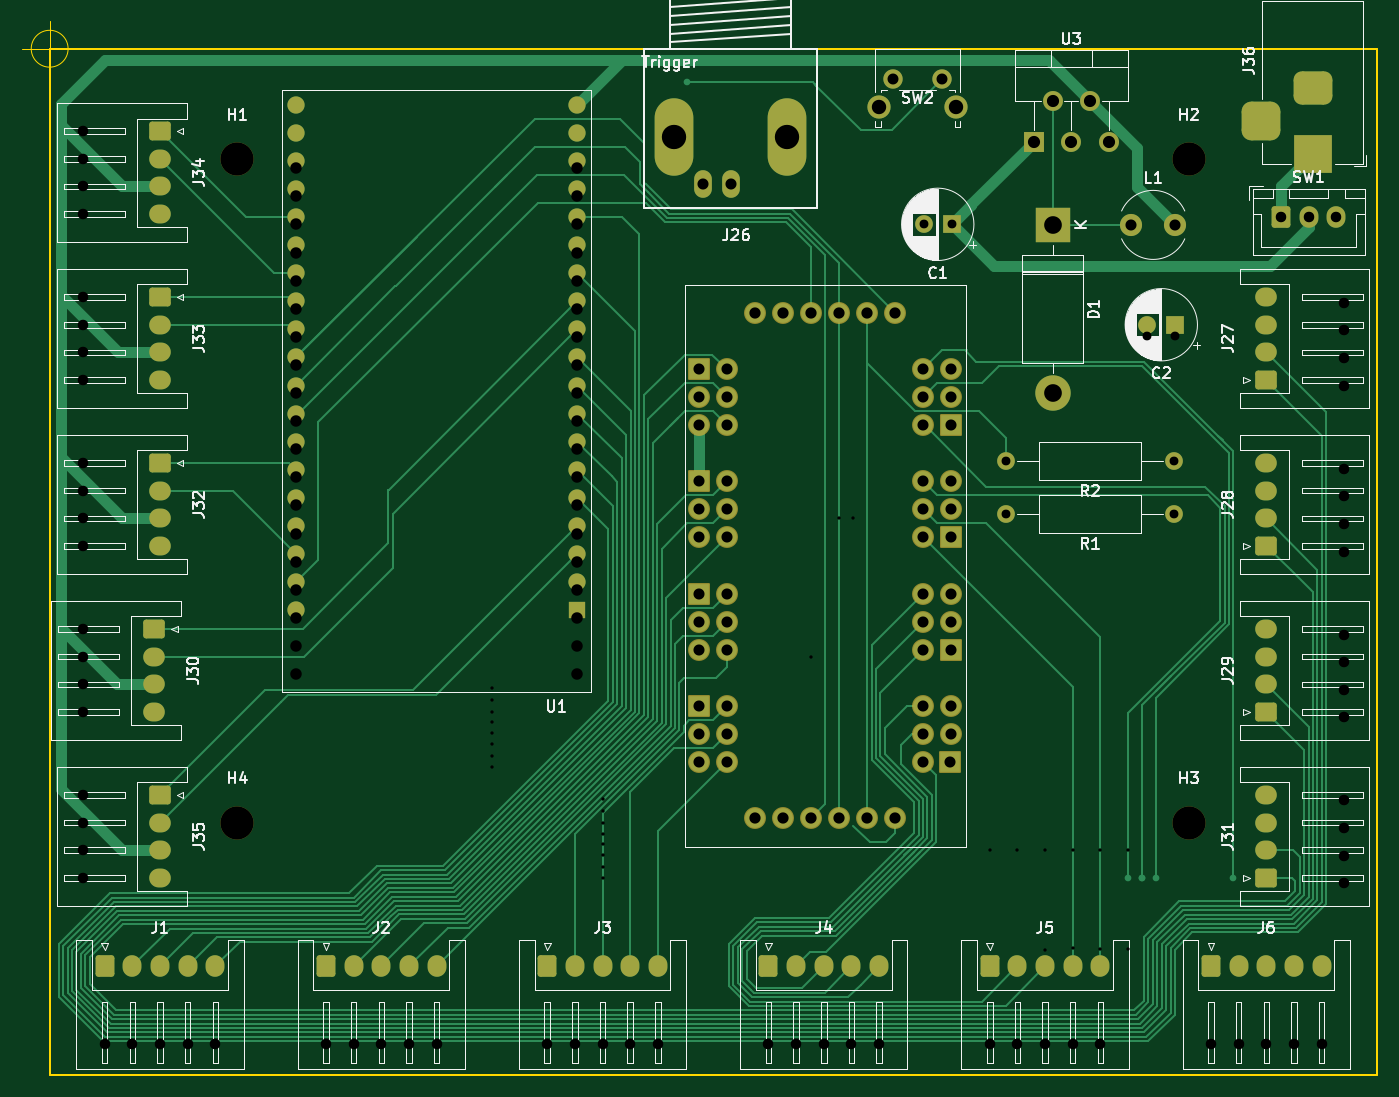
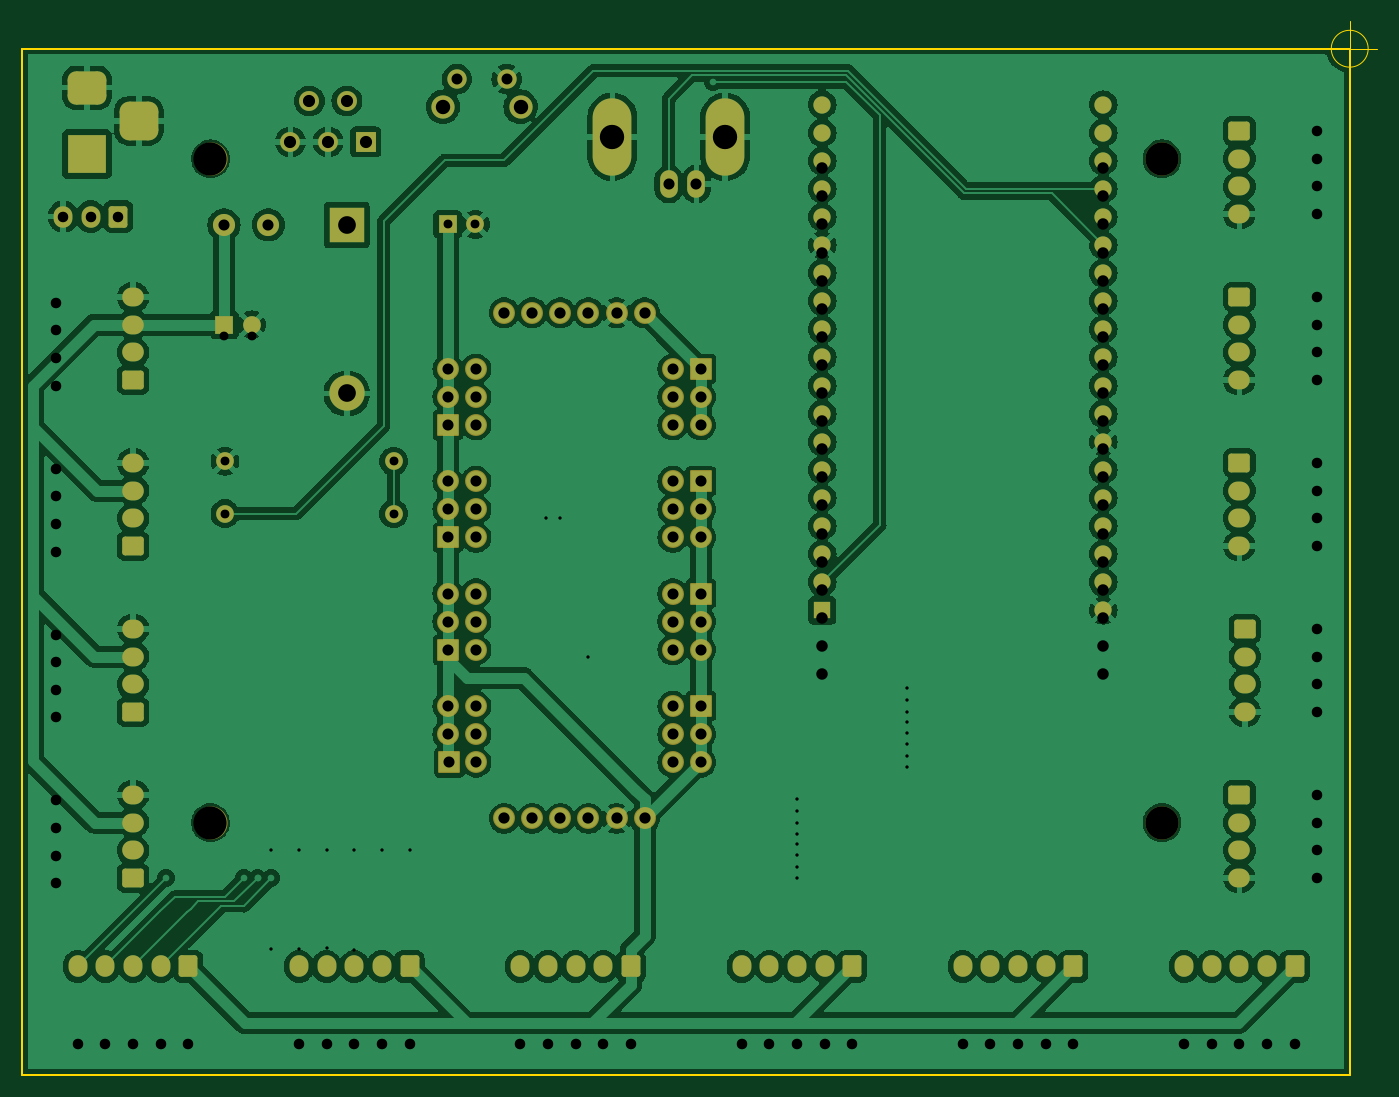
Circuit board: 11 layer files. Board 122.5 x 95.3 mm.
- bottom_copper: IssaScope_v0.2-B_Cu.gbr (284654 bytes)
- bottom_mask: IssaScope_v0.2-B_Mask.gbr (7963 bytes)
- paste: IssaScope_v0.2-B_Paste.gbr (457 bytes)
- bottom_silk: IssaScope_v0.2-B_Silkscreen.gbr (458 bytes)
- outline: IssaScope_v0.2-Edge_Cuts.gbr (987 bytes)
- top_copper: IssaScope_v0.2-F_Cu.gbr (41041 bytes)
- top_mask: IssaScope_v0.2-F_Mask.gbr (7963 bytes)
- paste: IssaScope_v0.2-F_Paste.gbr (457 bytes)
- top_silk: IssaScope_v0.2-F_Silkscreen.gbr (81308 bytes)
- drill: IssaScope_v0.2-NPTH.drl (395 bytes)
- drill: IssaScope_v0.2-PTH.drl (4612 bytes)

=== bottom_copper: IssaScope_v0.2-B_Cu.gbr (284654 bytes, source omitted) ===
=== bottom_mask: IssaScope_v0.2-B_Mask.gbr (7963 bytes, source omitted) ===
=== paste: IssaScope_v0.2-B_Paste.gbr ===
%TF.GenerationSoftware,KiCad,Pcbnew,7.0.8*%
%TF.CreationDate,2024-05-21T16:54:11+02:00*%
%TF.ProjectId,IssaScope_v0.2,49737361-5363-46f7-9065-5f76302e322e,rev?*%
%TF.SameCoordinates,Original*%
%TF.FileFunction,Paste,Bot*%
%TF.FilePolarity,Positive*%
%FSLAX46Y46*%
G04 Gerber Fmt 4.6, Leading zero omitted, Abs format (unit mm)*
G04 Created by KiCad (PCBNEW 7.0.8) date 2024-05-21 16:54:11*
%MOMM*%
%LPD*%
G01*
G04 APERTURE LIST*
G04 APERTURE END LIST*
M02*

=== bottom_silk: IssaScope_v0.2-B_Silkscreen.gbr ===
%TF.GenerationSoftware,KiCad,Pcbnew,7.0.8*%
%TF.CreationDate,2024-05-21T16:54:11+02:00*%
%TF.ProjectId,IssaScope_v0.2,49737361-5363-46f7-9065-5f76302e322e,rev?*%
%TF.SameCoordinates,Original*%
%TF.FileFunction,Legend,Bot*%
%TF.FilePolarity,Positive*%
%FSLAX46Y46*%
G04 Gerber Fmt 4.6, Leading zero omitted, Abs format (unit mm)*
G04 Created by KiCad (PCBNEW 7.0.8) date 2024-05-21 16:54:11*
%MOMM*%
%LPD*%
G01*
G04 APERTURE LIST*
G04 APERTURE END LIST*
M02*

=== outline: IssaScope_v0.2-Edge_Cuts.gbr ===
%TF.GenerationSoftware,KiCad,Pcbnew,7.0.8*%
%TF.CreationDate,2024-05-21T16:54:11+02:00*%
%TF.ProjectId,IssaScope_v0.2,49737361-5363-46f7-9065-5f76302e322e,rev?*%
%TF.SameCoordinates,Original*%
%TF.FileFunction,Profile,NP*%
%FSLAX46Y46*%
G04 Gerber Fmt 4.6, Leading zero omitted, Abs format (unit mm)*
G04 Created by KiCad (PCBNEW 7.0.8) date 2024-05-21 16:54:11*
%MOMM*%
%LPD*%
G01*
G04 APERTURE LIST*
%TA.AperFunction,Profile*%
%ADD10C,0.200000*%
%TD*%
%TA.AperFunction,Profile*%
%ADD11C,0.100000*%
%TD*%
G04 APERTURE END LIST*
D10*
X75025000Y-50050000D02*
X195025000Y-50050000D01*
X195025000Y-142800000D01*
X75025000Y-142800000D01*
X75025000Y-50050000D01*
D11*
X195025000Y-50050000D02*
X195025000Y-130050000D01*
X75025000Y-130050000D02*
X75025000Y-50050000D01*
X75025000Y-50050000D02*
X195025000Y-50050000D01*
X76691666Y-50050000D02*
G75*
G03*
X76691666Y-50050000I-1666666J0D01*
G01*
X72525000Y-50050000D02*
X77525000Y-50050000D01*
X75025000Y-47550000D02*
X75025000Y-52550000D01*
M02*

=== top_copper: IssaScope_v0.2-F_Cu.gbr (41041 bytes, source omitted) ===
=== top_mask: IssaScope_v0.2-F_Mask.gbr (7963 bytes, source omitted) ===
=== paste: IssaScope_v0.2-F_Paste.gbr ===
%TF.GenerationSoftware,KiCad,Pcbnew,7.0.8*%
%TF.CreationDate,2024-05-21T16:54:11+02:00*%
%TF.ProjectId,IssaScope_v0.2,49737361-5363-46f7-9065-5f76302e322e,rev?*%
%TF.SameCoordinates,Original*%
%TF.FileFunction,Paste,Top*%
%TF.FilePolarity,Positive*%
%FSLAX46Y46*%
G04 Gerber Fmt 4.6, Leading zero omitted, Abs format (unit mm)*
G04 Created by KiCad (PCBNEW 7.0.8) date 2024-05-21 16:54:11*
%MOMM*%
%LPD*%
G01*
G04 APERTURE LIST*
G04 APERTURE END LIST*
M02*

=== top_silk: IssaScope_v0.2-F_Silkscreen.gbr (81308 bytes, source omitted) ===
=== drill: IssaScope_v0.2-NPTH.drl ===
M48
; DRILL file {KiCad 7.0.8} date Tue May 21 05:38:35 2024
; FORMAT={-:-/ absolute / inch / decimal}
; #@! TF.CreationDate,2024-05-21T05:38:35+02:00
; #@! TF.GenerationSoftware,Kicad,Pcbnew,7.0.8
; #@! TF.FileFunction,NonPlated,1,2,NPTH
FMAT,2
INCH
; #@! TA.AperFunction,NonPlated,NPTH,ComponentDrill
T1C0.1181
%
G90
G05
T1
X3.622Y-2.3622
X3.622Y-4.7244
X7.0079Y-2.3622
X7.0079Y-4.7244
T0
M30

=== drill: IssaScope_v0.2-PTH.drl ===
M48
; DRILL file {KiCad 7.0.8} date Tue May 21 05:38:35 2024
; FORMAT={-:-/ absolute / inch / decimal}
; #@! TF.CreationDate,2024-05-21T05:38:35+02:00
; #@! TF.GenerationSoftware,Kicad,Pcbnew,7.0.8
; #@! TF.FileFunction,Plated,1,2,PTH
FMAT,2
INCH
; #@! TA.AperFunction,Plated,PTH,ViaDrill
T1C0.0118
; #@! TA.AperFunction,Plated,PTH,ComponentDrill
T2C0.0315
; #@! TA.AperFunction,Plated,PTH,ComponentDrill
T3C0.0374
; #@! TA.AperFunction,Plated,PTH,ComponentDrill
T4C0.0390
; #@! TA.AperFunction,Plated,PTH,ComponentDrill
T5C0.0394
; #@! TA.AperFunction,Plated,PTH,ComponentDrill
T6C0.0394
; #@! TA.AperFunction,Plated,PTH,ComponentDrill
T7C0.0400
; #@! TA.AperFunction,Plated,PTH,ComponentDrill
T8C0.0409
; #@! TA.AperFunction,Plated,PTH,ComponentDrill
T9C0.0433
; #@! TA.AperFunction,Plated,PTH,ComponentDrill
T10C0.0512
; #@! TA.AperFunction,Plated,PTH,ComponentDrill
T11C0.0630
; #@! TA.AperFunction,Plated,PTH,ComponentDrill
T12C0.0866
%
G90
G05
T1
X4.5276Y-4.2461
X4.5276Y-4.3307
X4.5276Y-4.3681
X4.5276Y-4.4065
X4.5276Y-4.4449
X4.5276Y-4.4862
X4.5276Y-4.5266
X4.5285Y-4.2894
X4.9213Y-4.6407
X4.9213Y-4.6831
X4.9213Y-4.7244
X4.9213Y-4.7638
X4.9213Y-4.8012
X4.9213Y-4.8386
X4.9213Y-4.8819
X4.9213Y-4.9213
X5.6634Y-4.1339
X5.7638Y-3.6417
X5.813Y-3.6417
X6.2992Y-4.8228
X6.3976Y-4.8228
X6.4961Y-4.8228
X6.4961Y-5.1772
X6.5945Y-4.8228
X6.5945Y-5.1722
X6.6929Y-4.8228
X6.6929Y-5.1732
X6.7913Y-4.8228
X6.7913Y-5.1732
T2
X6.065Y-2.5955
X6.1634Y-2.5955
X6.3563Y-3.438
X6.3563Y-3.625
X6.8605Y-2.9931
X6.9563Y-3.438
X6.9563Y-3.625
X6.959Y-2.9931
T3
X3.0709Y-2.2638
X3.0709Y-2.3622
X3.0709Y-2.4606
X3.0709Y-2.5591
X3.0709Y-2.8543
X3.0709Y-2.9528
X3.0709Y-3.0512
X3.0709Y-3.1496
X3.0709Y-3.4449
X3.0709Y-3.5433
X3.0709Y-3.6417
X3.0709Y-3.7402
X3.0709Y-4.0354
X3.0709Y-4.1339
X3.0709Y-4.2323
X3.0709Y-4.3307
X3.0709Y-4.626
X3.0709Y-4.7244
X3.0709Y-4.8228
X3.0709Y-4.9213
X3.1496Y-5.5118
X3.248Y-5.5118
X3.3465Y-5.5118
X3.4449Y-5.5118
X3.5433Y-5.5118
X3.937Y-5.5118
X4.0354Y-5.5118
X4.1339Y-5.5118
X4.2323Y-5.5118
X4.3307Y-5.5118
X4.7244Y-5.5118
X4.8228Y-5.5118
X4.9213Y-5.5118
X5.0197Y-5.5118
X5.1181Y-5.5118
X5.5118Y-5.5118
X5.6102Y-5.5118
X5.7087Y-5.5118
X5.8071Y-5.5118
X5.9055Y-5.5118
X6.2992Y-5.5118
X6.3976Y-5.5118
X6.4961Y-5.5118
X6.5945Y-5.5118
X6.6929Y-5.5118
X7.0866Y-5.5118
X7.185Y-5.5118
X7.2835Y-5.5118
X7.3356Y-2.5679
X7.3819Y-5.5118
X7.4341Y-2.5679
X7.4803Y-5.5118
X7.5325Y-2.5679
X7.5591Y-2.874
X7.5591Y-2.9724
X7.5591Y-3.0709
X7.5591Y-3.1693
X7.5591Y-3.4646
X7.5591Y-3.563
X7.5591Y-3.6614
X7.5591Y-3.7598
X7.5591Y-4.0551
X7.5591Y-4.1535
X7.5591Y-4.252
X7.5591Y-4.3504
X7.5591Y-4.6457
X7.5591Y-4.7441
X7.5591Y-4.8425
X7.5591Y-4.9409
T4
X5.9537Y-2.0787
X6.1309Y-2.0787
T5
X5.263Y-3.1098
X5.263Y-3.2098
X5.263Y-3.3098
X5.263Y-3.5098
X5.263Y-3.6098
X5.263Y-3.7098
X5.263Y-3.9098
X5.263Y-4.0098
X5.263Y-4.1098
X5.263Y-4.3098
X5.263Y-4.4098
X5.263Y-4.5098
X5.363Y-3.1098
X5.363Y-3.2098
X5.363Y-3.3098
X5.363Y-3.5098
X5.363Y-3.6098
X5.363Y-3.7098
X5.363Y-3.9098
X5.363Y-4.0098
X5.363Y-4.1098
X5.363Y-4.3098
X5.363Y-4.4098
X5.363Y-4.5098
X6.063Y-3.1098
X6.063Y-3.2098
X6.063Y-3.3098
X6.063Y-3.5098
X6.063Y-3.6098
X6.063Y-3.7098
X6.063Y-3.9098
X6.063Y-4.0098
X6.063Y-4.1098
X6.063Y-4.3098
X6.063Y-4.4098
X6.063Y-4.5098
X6.1579Y-4.5098
X6.163Y-3.1098
X6.163Y-3.2098
X6.163Y-3.3098
X6.163Y-3.5098
X6.163Y-3.6098
X6.163Y-3.7098
X6.163Y-3.9098
X6.163Y-4.0098
X6.163Y-4.1098
X6.163Y-4.3098
X6.163Y-4.4098
X6.8022Y-2.5974
X6.9596Y-2.5974
T6
X5.2786Y-2.4518
X5.377Y-2.4518
T7
X5.463Y-4.7098
X5.4634Y-2.9098
X5.5626Y-2.9098
X5.563Y-4.7098
X5.663Y-2.9098
X5.663Y-4.7098
X5.763Y-2.9098
X5.763Y-4.7098
X5.863Y-2.9098
X5.863Y-4.7098
X5.963Y-2.9098
X5.963Y-4.7098
T8
X3.8307Y-2.3957
X3.8307Y-2.4957
X3.8307Y-2.5957
X3.8307Y-2.6957
X3.8307Y-2.7957
X3.8307Y-2.8957
X3.8307Y-2.9957
X3.8307Y-3.0957
X3.8307Y-3.1957
X3.8307Y-3.2957
X3.8307Y-3.3957
X3.8307Y-3.4957
X3.8307Y-3.5957
X3.8307Y-3.6957
X3.8307Y-3.7957
X3.8307Y-3.8957
X3.8307Y-3.9957
X3.8307Y-4.0957
X3.8307Y-4.1957
X4.8307Y-2.3957
X4.8307Y-2.4957
X4.8307Y-2.5957
X4.8307Y-2.6957
X4.8307Y-2.7957
X4.8307Y-2.8957
X4.8307Y-2.9957
X4.8307Y-3.0957
X4.8307Y-3.1957
X4.8307Y-3.2957
X4.8307Y-3.3957
X4.8307Y-3.4957
X4.8307Y-3.5957
X4.8307Y-3.6957
X4.8307Y-3.7957
X4.8307Y-3.8957
X4.8307Y-3.9957
X4.8307Y-4.0957
X4.8307Y-4.1957
T9
X6.4557Y-2.3022
X6.5226Y-2.1565
X6.5896Y-2.3022
X6.6565Y-2.1565
X6.7234Y-2.3022
T10
X5.9045Y-2.1768
X6.1805Y-2.1768
T11
X6.5226Y-2.5974
X6.5226Y-3.1974
T12
X5.1763Y-2.2839
X5.5778Y-2.2839
T5
G00X7.2628Y-2.188
M15
G01X7.2628Y-2.2667
M16
G05
G00X7.4872Y-2.1093
M15
G01X7.4085Y-2.1093
M16
G05
G00X7.4872Y-2.3455
M15
G01X7.4085Y-2.3455
M16
G05
T0
M30

